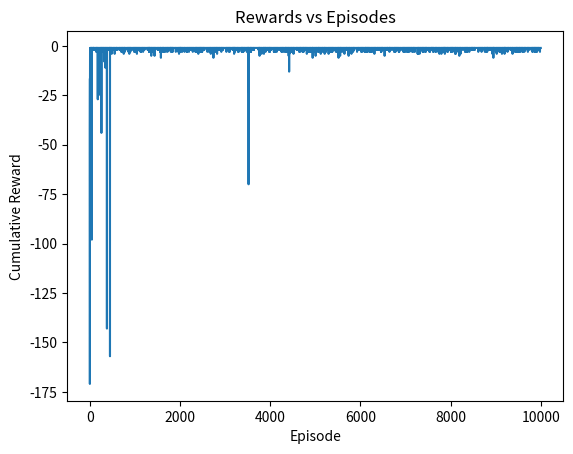

Recreate this plot in Python.
# -*- coding: utf-8 -*-

import numpy as np
import random
import matplotlib.pyplot as plt

# Constants for the grid size and special states
BOARD_ROWS = 5
BOARD_COLS = 5
START = (0, 0)
WIN_STATE = (4, 4)
HOLE_STATE = [(1, 0), (3, 1), (4, 2), (1, 3)]

class State:
    """
    This class represents the state of the agent on the grid.
    It handles the reward mechanism, end conditions, and next state transitions.
    """
    def __init__(self, state=START):
        self.state = state  # Current position of the agent on the grid
        self.is_end = False  # Flag to indicate if the current state is an end state (win or loss)

    def get_reward(self):
        """
        Returns the reward for the current state:
        -5 for falling into a hole, +1 for winning, -1 for other states.
        """
        if self.state in HOLE_STATE:
            return -5
        if self.state == WIN_STATE:
            return 1
        return -1

    def check_if_end(self):
        """
        Check if the current state is an end state (win or loss).
        """
        if self.state == WIN_STATE or self.state in HOLE_STATE:
            self.is_end = True

    def next_position(self, action):
        """
        Given an action (up, down, left, right), return the next position of the agent.
        The action should be one of [0, 1, 2, 3], representing [up, down, left, right].
        """
        if action == 0:  # Up
            next_state = (self.state[0] - 1, self.state[1])
        elif action == 1:  # Down
            next_state = (self.state[0] + 1, self.state[1])
        elif action == 2:  # Left
            next_state = (self.state[0], self.state[1] - 1)
        else:  # Right
            next_state = (self.state[0], self.state[1] + 1)

        # Ensure the next state is within the grid boundaries
        if 0 <= next_state[0] < BOARD_ROWS and 0 <= next_state[1] < BOARD_COLS:
            return next_state
        return self.state  # Return current state if next state is out of bounds

class Agent:
    """
    This class represents an agent that learns to navigate the grid using Q-learning.
    The agent uses an epsilon-greedy policy to choose actions and update its Q-values.
    """
    def __init__(self):
        self.state = State()  # Initial state of the agent
        self.actions = [0, 1, 2, 3]  # Possible actions: [up, down, left, right]
        self.alpha = 0.5  # Learning rate
        self.gamma = 0.9  # Discount factor
        self.epsilon = 0.1  # Epsilon value for epsilon-greedy policy

        # Initialize Q-table and new Q-table (for updating)
        self.Q = {}
        self.new_Q = {}

        # Initialize rewards tracking
        self.total_rewards = 0
        self.reward_history = []

        # Initialize all Q-values to 0
        for i in range(BOARD_ROWS):
            for j in range(BOARD_COLS):
                for action in self.actions:
                    self.Q[(i, j, action)] = 0
                    self.new_Q[(i, j, action)] = 0

    def choose_action(self):
        """
        Choose an action based on the epsilon-greedy policy.
        - With probability (1 - epsilon), choose the action with the highest Q-value.
        - With probability epsilon, choose a random action.
        """
        rnd = random.random()

        if rnd > self.epsilon:  # Exploit: Choose the action with the highest Q-value
            best_action = None
            max_q_value = -float('inf')
            for action in self.actions:
                i, j = self.state.state
                q_value = self.Q[(i, j, action)]
                if q_value > max_q_value:
                    best_action = action
                    max_q_value = q_value
            return self.state.next_position(best_action), best_action
        else:  # Explore: Choose a random action
            action = random.choice(self.actions)
            return self.state.next_position(action), action

    def update_q_values(self, action, reward, next_state):
        """
        Update the Q-value for the current state-action pair using the Q-learning formula:
        Q(s, a) = (1 - alpha) * Q(s, a) + alpha * (reward + gamma * max_a Q(s', a'))
        """
        i, j = self.state.state
        next_i, next_j = next_state

        # Find the maximum Q-value for the next state
        max_q_next = max(self.Q[(next_i, next_j, a)] for a in self.actions)

        # Update the Q-value for the current state-action pair
        self.new_Q[(i, j, action)] = round((1 - self.alpha) * self.Q[(i, j, action)] +
                                           self.alpha * (reward + self.gamma * max_q_next), 3)

    def q_learning(self, episodes):
        """
        Perform Q-learning for a specified number of episodes.
        In each episode, the agent explores the environment and updates its Q-values.
        """
        for episode in range(episodes):
            self.state = State()  # Reset to the start state at the beginning of each episode
            self.state.is_end = False
            self.total_rewards = 0  # Reset the reward tracker for each episode

            while not self.state.is_end:
                # Choose an action based on the current policy
                next_state, action = self.choose_action()

                # Get the reward for the current state
                reward = self.state.get_reward()
                self.total_rewards += reward

                # Update the Q-values based on the reward and the next state
                self.update_q_values(action, reward, next_state)

                # Move to the next state
                self.state = State(next_state)
                self.state.check_if_end()

            # Save the total rewards for this episode
            self.reward_history.append(self.total_rewards)

            # Copy new Q-values to the main Q-table
            self.Q = self.new_Q.copy()

    def plot_rewards(self):
        """
        Plot the cumulative rewards over episodes.
        """
        plt.plot(self.reward_history)
        plt.xlabel('Episode')
        plt.ylabel('Cumulative Reward')
        plt.title('Rewards vs Episodes')
        plt.show()

    def display_q_values(self):
        """
        Display the Q-values for each state in the grid.
        """
        for i in range(BOARD_ROWS):
            print('-----------------------------------------------')
            row_str = '| '
            for j in range(BOARD_COLS):
                max_q_value = max(self.Q[(i, j, a)] for a in self.actions)
                row_str += f"{max_q_value:.3f}".ljust(6) + ' | '
            print(row_str)
        print('-----------------------------------------------')

if __name__ == "__main__":
    # Create an agent and perform Q-learning for 10,000 episodes
    agent = Agent()
    agent.q_learning(10000)

    # Plot the reward history and display the learned Q-values
    agent.plot_rewards()
    agent.display_q_values()
